Run: headless pygame with SDL's dummy video driver; simulated clock (each Clock.tick advances the game by its frame time, no real sleeping); random seed 0; keys injected as events and as key.get_pressed() state; no mouse input.
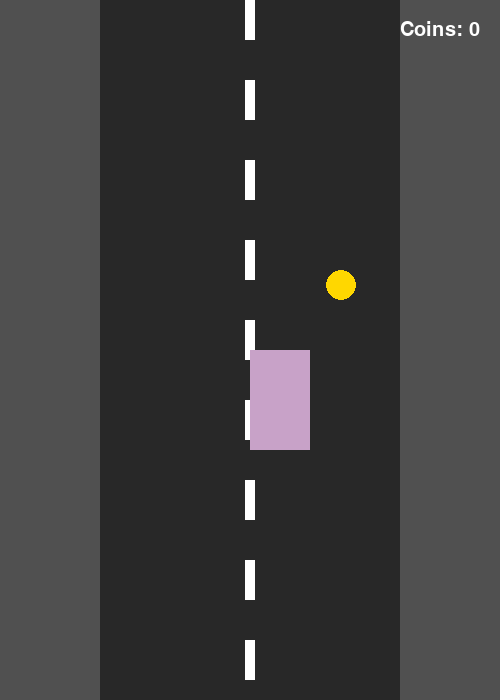
Frame 1 of 4 · flips 1–60 · no input
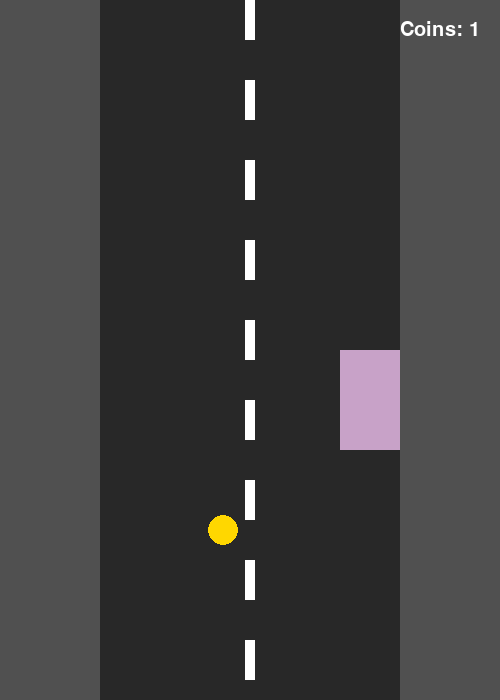
Frame 2 of 4 · flips 61–180 · tapped SPACE, RETURN · held RIGHT (→), D
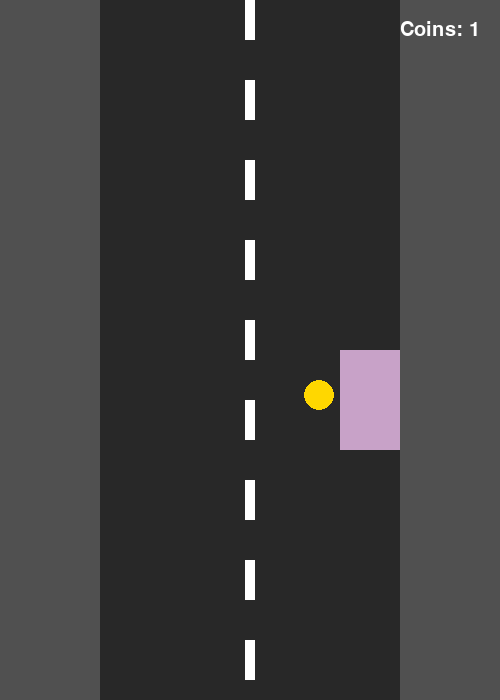
Frame 3 of 4 · flips 181–300 · held DOWN (↓), S
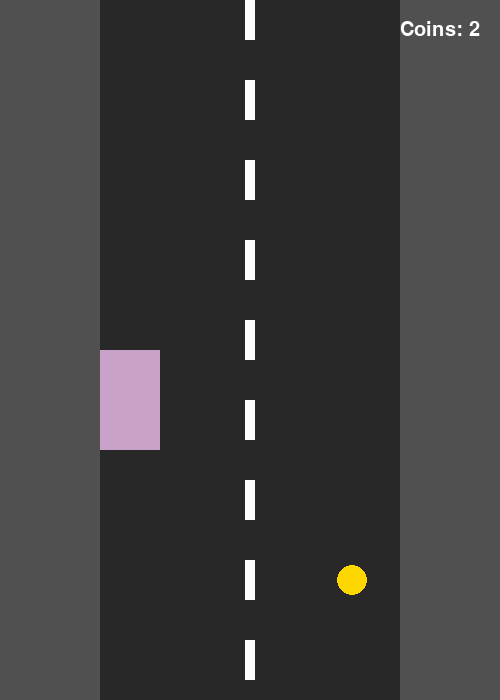
Frame 4 of 4 · flips 301–420 · held LEFT (←), A, UP (↑), W

The pygame program that drew these frames:

import pygame
import random
from pygame.locals import *

pygame.init()

WHITE = (255, 255, 255)
GRAY = (80, 80, 80)
DARK_GRAY = (40, 40, 40)
LILAC = (200, 162, 200)
YELLOW = (255, 215, 0)
ws = (500, 700)
s = pygame.display.set_mode(ws)
pygame.display.set_caption("Racer")
c = pygame.time.Clock()
font = pygame.font.SysFont("Arial", 30)
fps = 60
player = (60, 100)
player_pos = (ws[0] // 2, ws[1] // 2)
speed = 7
coin_size = 30
coins_collect = 0

# появление монеты
def random_coin():
    x = random.randint(110, ws[0] - 110 - coin_size)
    y = -coin_size
    return pygame.Rect(x, y, coin_size, coin_size)

coin_rect = random_coin()
coin_speed = 5

# размер машины
player_rect = pygame.Rect(player_pos[0], player_pos[1], player[0], player[1])

run = True
while run:
    c.tick(fps)
    for event in pygame.event.get():
        if event.type == QUIT:
            run = False

    keys = pygame.key.get_pressed()

    # управление машиной
    if keys[K_LEFT]:
        player_rect.x -= speed
    if keys[K_RIGHT]:
        player_rect.x += speed

    #не даёт машине выйти за границы
    if player_rect.x < 100:
        player_rect.x = 100
    if player_rect.x > ws[0] - 100 - player[0]:
        player_rect.x = ws[0] - 100 - player[0]

    coin_rect.y += coin_speed

    if coin_rect.y > ws[1]:
        coin_rect = random_coin()

    if player_rect.colliderect(coin_rect):
        coins_collect += 1
        coin_rect = random_coin()

    s.fill(GRAY)

    pygame.draw.rect(s, DARK_GRAY, (100, 0, ws[0] - 200, ws[1]))

    for y in range(0, ws[1], 80):
        pygame.draw.rect(s, WHITE, (ws[0] // 2 - 5, y, 10, 40))

    pygame.draw.rect(s, LILAC, player_rect)

    pygame.draw.ellipse(s, YELLOW, coin_rect)

    score_text = font.render(f"Coins: {coins_collect}", True, WHITE)
    s.blit(score_text, (ws[0] - score_text.get_width() - 20, 20))

    pygame.display.update()

pygame.quit()
